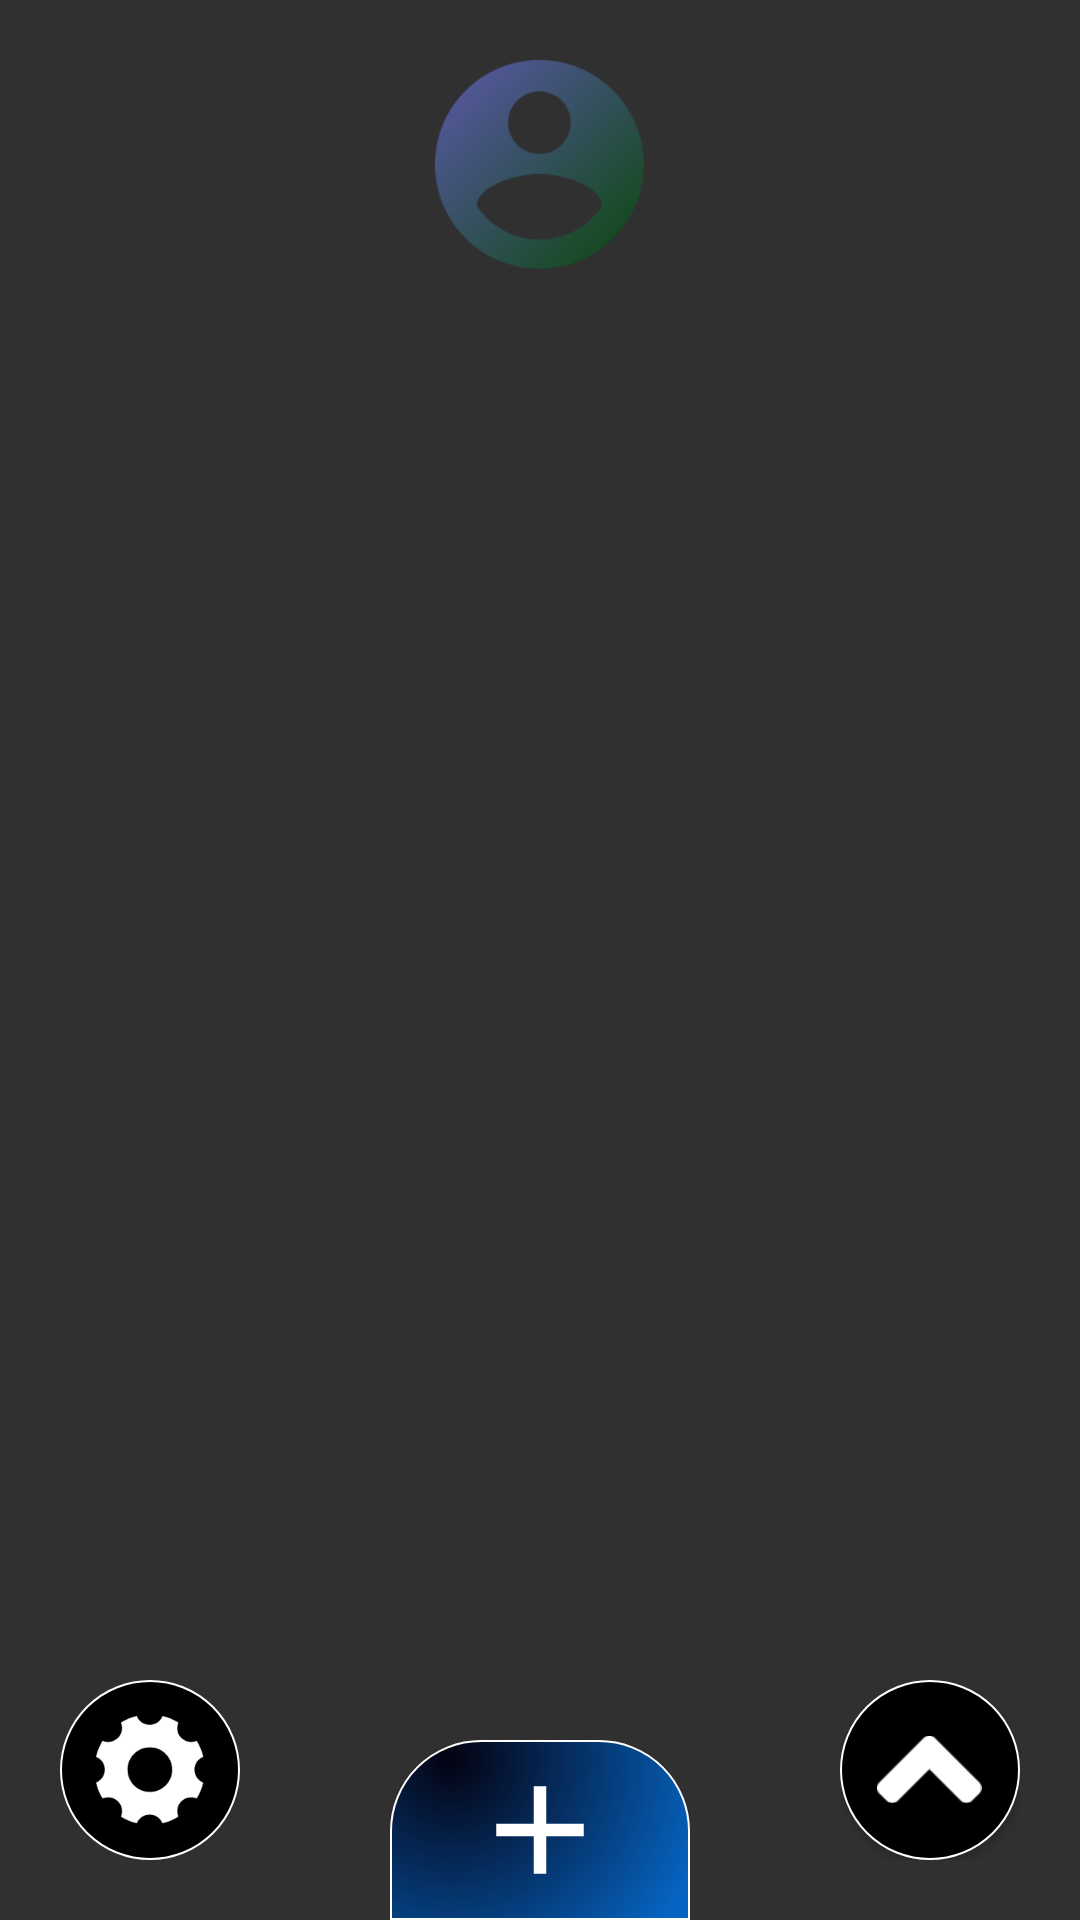

The Android layout XML behind this screen, and the referenced resources:
<!-- AndroidManifest.xml: activity theme Theme.AppCompat.NoActionBar -->
<!-- res/layout/activity_profile.xml -->
<?xml version="1.0" encoding="utf-8"?>
<androidx.constraintlayout.widget.ConstraintLayout xmlns:android="http://schemas.android.com/apk/res/android"
    android:id="@+id/main_layout_profile"
    xmlns:app="http://schemas.android.com/apk/res-auto"
    xmlns:tools="http://schemas.android.com/tools"
    android:layout_width="match_parent"
    android:layout_height="match_parent"
    tools:context=".CardActivity"
    android:background="@drawable/bg_profile_activity">
    <androidx.recyclerview.widget.RecyclerView
        android:id="@+id/rv_profiles"
        android:layout_width="match_parent"
        android:layout_height="540dp"
        android:layout_margin="20dp"
        app:layout_constraintTop_toBottomOf="@+id/profile_big"
        app:layout_constraintBottom_toTopOf="@+id/settingsInProfile"
        android:orientation="vertical">
    </androidx.recyclerview.widget.RecyclerView>

    <ImageView
        android:id="@+id/profile_big"
        android:layout_width="match_parent"
        android:layout_height="70dp"
        android:background="@drawable/main_image"
        app:layout_constraintTop_toTopOf="parent"
        app:layout_constraintLeft_toLeftOf="parent"
        app:layout_constraintRight_toRightOf="parent"
        android:layout_marginTop="20dp"
        android:src="@drawable/account_gradient_v2"
        />
    

    <FrameLayout
        android:id="@+id/layout_plus_button"
        android:layout_width="wrap_content"
        android:layout_height="wrap_content"
        app:layout_constraintRight_toRightOf="parent"
        app:layout_constraintLeft_toLeftOf="parent"
        app:layout_constraintBottom_toBottomOf="parent">
        <RelativeLayout
            android:layout_width="wrap_content"
            android:layout_height="wrap_content">
            <Button
                android:id="@+id/plus_button"
                android:layout_width="100dp"
                android:layout_height="60dp"
                android:background="@drawable/plusbutton"/>
        </RelativeLayout>
        <ImageView
            android:id="@+id/plus_image"
            android:layout_width="50dp"
            android:layout_height="50dp"
            android:src="@drawable/plus_icon"
            android:layout_gravity="center"/>
    </FrameLayout>

    <ImageButton
        android:id="@+id/settingsInProfile"
        android:layout_width="60dp"
        android:layout_height="60dp"
        android:layout_margin="20dp"
        android:background="@drawable/round"
        android:padding="12dp"
        android:scaleType="fitXY"
        android:src="@drawable/settings"
        app:layout_constraintBottom_toBottomOf="parent"
        app:layout_constraintLeft_toLeftOf="parent" />
    <FrameLayout
        android:id="@+id/right_button"
        android:layout_width="wrap_content"
        android:layout_height="wrap_content"
        app:layout_constraintRight_toRightOf="parent"
        app:layout_constraintBottom_toBottomOf="parent"
        android:layout_margin="20dp">
        <RelativeLayout
            android:layout_width="wrap_content"
            android:layout_height="wrap_content">
            <Button
                android:id="@+id/angle"
                android:layout_width="60dp"
                android:layout_height="60dp"
                android:background="@drawable/round"/>
        </RelativeLayout>
        <ImageView
            android:id="@+id/angle_image"
            android:layout_width="35dp"
            android:layout_height="35dp"
            android:src="@drawable/angle"
            android:layout_gravity="center"/>
    </FrameLayout>
    <LinearLayout
        android:id="@+id/layout_menu"
        android:layout_width="60dp"
        android:layout_height="wrap_content"
        app:layout_constraintRight_toRightOf="@+id/right_button"
        app:layout_constraintLeft_toLeftOf="@+id/right_button"
        app:layout_constraintBottom_toTopOf="@+id/right_button"
        android:layout_marginBottom="10dp"
        android:orientation="vertical"
        android:background="@drawable/oval"
        android:animateLayoutChanges="true"
        android:visibility="gone"
        android:alpha="0"
        android:paddingBottom="10dp"
        android:paddingTop="10dp"
        >
        <ImageView
            android:onClick="toCards"
            android:layout_weight="1"
            android:layout_width="match_parent"
            android:layout_height="0dp"
            android:src="@drawable/card"
            android:paddingLeft="12dp"
            android:paddingRight="12dp"
            />
        <ImageView
            android:onClick="toAccounts"
            android:layout_weight="1"
            android:layout_width="match_parent"
            android:layout_height="0dp"
            android:src="@drawable/account"
            android:paddingLeft="12dp"
            android:paddingRight="12dp"
            />
        <ImageView
            android:onClick="toIdent"
            android:layout_weight="1"
            android:layout_width="match_parent"
            android:layout_height="0dp"
            android:src="@drawable/identity"
            android:paddingLeft="12dp"
            android:paddingRight="12dp"
            />
        <ImageView
            android:onClick="toNotes"
            android:layout_weight="1"
            android:layout_width="match_parent"
            android:layout_height="0dp"
            android:src="@drawable/notes"
            android:paddingStart="15dp"
            android:paddingEnd="12dp"
            />
    </LinearLayout>

    <LinearLayout
        android:id="@+id/add_menu"
        android:orientation="vertical"
        android:theme="@style/Theme.MaterialComponents.DayNight.DarkActionBar"
        app:layout_constraintTop_toBottomOf="parent"
        android:layout_width="match_parent"
        android:layout_height="wrap_content"
        android:layout_marginTop="30dp"
        android:layout_marginHorizontal="20dp"
        android:background="@drawable/add_layout_background"
        android:padding="20dp"
        android:divider="@drawable/divider_10dp"
        android:showDividers="middle">
        <LinearLayout
            style="@style/Widget.MaterialComponents.TextInputLayout.OutlinedBox"
            android:layout_width="match_parent"
            android:layout_height="wrap_content"
            android:background="@drawable/add_text_input"
            android:id="@+id/ll_source">
            <EditText
                android:layout_marginHorizontal="15dp"
                android:id="@+id/et_source"
                android:hint="@string/source"
                android:background="@null"
                android:layout_width="match_parent"
                android:layout_height="50dp"/>
        </LinearLayout>
        <LinearLayout
            style="@style/Widget.MaterialComponents.TextInputLayout.OutlinedBox"
            android:layout_width="match_parent"
            android:layout_height="wrap_content"
            android:background="@drawable/add_text_input">
            <EditText
                android:layout_marginHorizontal="15dp"
                android:id="@+id/et_login"
                android:hint="@string/login"
                android:background="@null"
                android:layout_width="match_parent"
                android:layout_height="50dp"/>
        </LinearLayout>
        <LinearLayout
            style="@style/Widget.MaterialComponents.TextInputLayout.OutlinedBox"
            android:layout_width="match_parent"
            android:layout_height="wrap_content"
            android:background="@drawable/add_text_input">
            <EditText
                android:layout_marginHorizontal="15dp"
                android:id="@+id/et_password"
                android:hint="@string/password"
                android:background="@null"
                android:layout_width="match_parent"
                android:layout_height="50dp"/>
        </LinearLayout>
        <LinearLayout
            style="@style/Widget.MaterialComponents.TextInputLayout.OutlinedBox"
            android:id="@+id/ll_info"
            android:layout_width="match_parent"
            android:layout_height="150dp"
            android:background="@drawable/add_text_input">
            <EditText
                android:gravity="top"
                android:layout_margin="15dp"
                android:background="@null"
                android:hint="@string/other_information"
                android:id="@+id/et_info"
                android:layout_width="match_parent"
                android:layout_height="match_parent" />
        </LinearLayout>

        <Button
            android:id="@+id/add_button_profile"
            android:layout_marginTop="25dp"
            android:layout_marginHorizontal="70dp"
            android:layout_width="match_parent"
            android:layout_height="wrap_content"
            android:text="@string/add"
            android:textColor="@color/add_button_text"
            android:background="@drawable/add_button"
            android:onClick="addProfile"/>
    </LinearLayout>
</androidx.constraintlayout.widget.ConstraintLayout>
<!-- resources referenced by this layout -->
<resources>
  <color name="add_button_text">#FFFFFFFF</color>
  <color name="black">#FF000000</color>
  <color name="white">#FFFFFFFF</color>
  <!-- drawable account: png bitmap (drawable-hdpi, 953 bytes) -->
  <!-- drawable add_button (drawable) -->
  <?xml version="1.0" encoding="utf-8"?>
  <shape xmlns:android="http://schemas.android.com/apk/res/android"
      android:shape="rectangle">
      <solid
          android:color="@color/add_button_background"/>
      <corners
          android:radius="60dp"/>
      <stroke
          android:color="@color/add_button_stroke"
          android:width="5dp"/>
  </shape>
  <!-- drawable add_layout_background (drawable) -->
  <?xml version="1.0" encoding="utf-8"?>
  <shape xmlns:android="http://schemas.android.com/apk/res/android"
      android:shape="rectangle">
      <stroke
          android:width="2dp"
          android:color="@color/black"/>
      <solid
          android:color="@color/add_layout_background"/>
      <corners
          android:radius="20dp"/>
  </shape>
  <!-- drawable add_text_input (drawable) -->
  <?xml version="1.0" encoding="utf-8"?>
  <shape xmlns:android="http://schemas.android.com/apk/res/android"
      android:shape="rectangle">
      <corners
          android:radius="40dp"/>
      <stroke
          android:width="5dp"
          android:color="@color/text_stroke"/>
  </shape>
  <!-- drawable angle: png bitmap (drawable-hdpi, 664 bytes) -->
  <!-- drawable card: png bitmap (drawable-hdpi, 935 bytes) -->
  <!-- drawable main_image (drawable) -->
  <?xml version="1.0" encoding="utf-8"?>
  <shape xmlns:android="http://schemas.android.com/apk/res/android">
      <size
          android:height="60dp"/>
  </shape>
  <!-- drawable notes: png bitmap (drawable-hdpi, 4642 bytes) -->
  <!-- drawable oval (drawable) -->
  <?xml version="1.0" encoding="utf-8"?>
  <shape xmlns:android="http://schemas.android.com/apk/res/android"
      android:shape="rectangle">
      <solid
          android:color="@color/white"/>
      <corners
          android:radius="60dp"/>
  </shape>
  <!-- drawable plus_icon (drawable) -->
  <vector
      android:height="50dp"
      android:tint="#FFFFFF"
      android:viewportHeight="24"
      android:viewportWidth="24"
      android:width="50dp" xmlns:android="http://schemas.android.com/apk/res/android">
      <path
          android:fillColor="@android:color/white"
          android:pathData="M19,13h-6v6h-2v-6H5v-2h6V5h2v6h6v2z"/>
  </vector>
  <!-- drawable plusbutton (drawable) -->
  <?xml version="1.0" encoding="utf-8"?>
  <shape xmlns:android="http://schemas.android.com/apk/res/android"
      android:shape="rectangle">
      <corners
          android:bottomLeftRadius="0dp"
          android:bottomRightRadius="0dp"
          android:radius="30dp"/>
      <gradient
          android:type="radial"
          android:startColor="@color/plusbutton_startcolor"
          android:endColor="@color/plusbutton_endcolor"
          android:centerX="0.2"
          android:centerY="0.1"
          android:gradientRadius="150%"/>
      <stroke
          android:color="@color/white"
          android:width="0.5dp"/>
  </shape>
  <!-- drawable round (drawable) -->
  <?xml version="1.0" encoding="utf-8"?>
  <shape xmlns:android="http://schemas.android.com/apk/res/android"
      android:shape="oval">
      <size
          android:height="20dp"
          android:width="20dp"/>
      <stroke
          android:color="@color/white"
          android:width="0.5dp"/>
      <solid
          android:color="@color/black"/>
  </shape>
  <!-- drawable settings: png bitmap (drawable-hdpi, 1558 bytes) -->
  <string name="add">Add</string>
  <string name="login">Login</string>
  <string name="other_information">Other Information</string>
  <string name="password">Password</string>
  <string name="source">Source</string>
  <color name="add_button_background">#FF000000</color>
  <color name="add_button_stroke">#FF554400</color>
  <color name="add_layout_background">#FFFFFFFF</color>
  <color name="text_stroke">#8c8c8c</color>
  <color name="plusbutton_startcolor">#040211</color>
  <color name="plusbutton_endcolor">#0664C2</color>
</resources>
